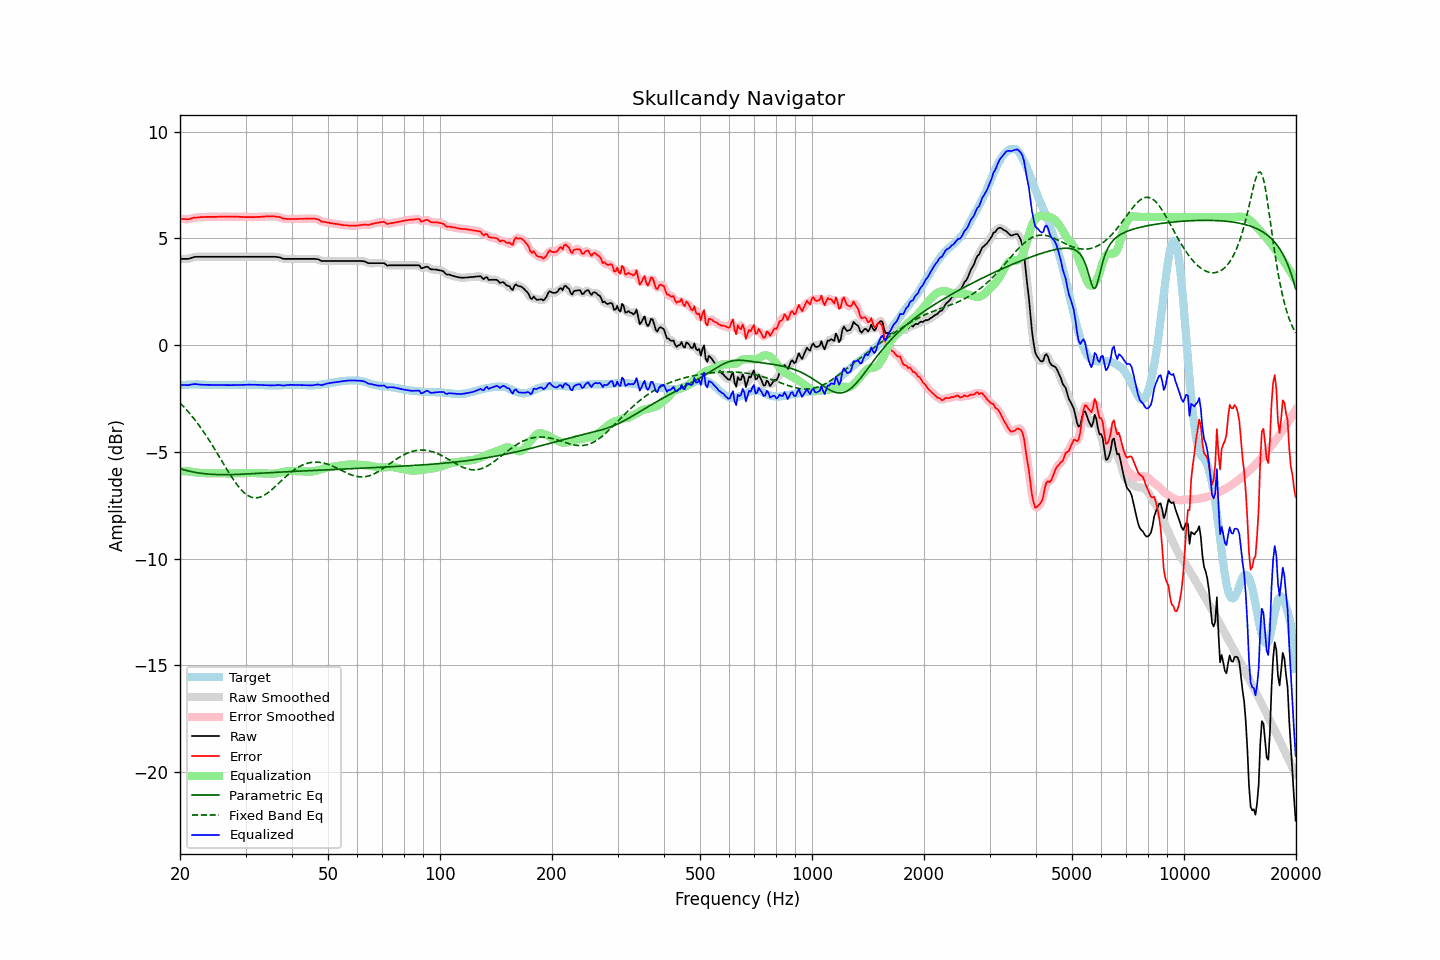

Values plotted in this chart, from the file beside it:
frequency, raw, error, smoothed, error_smoothed, equalization, parametric_eq, fixed_band_eq, equalized_raw, equalized_smoothed, target
20.00, 4.04, 5.92, 4.04, 5.92, -5.91, -5.79, -2.71, -1.87, -1.87, -1.89
20.20, 4.04, 5.91, 4.03, 5.91, -5.91, -5.81, -2.79, -1.87, -1.87, -1.88
20.40, 4.04, 5.90, 4.03, 5.90, -5.91, -5.84, -2.87, -1.87, -1.87, -1.87
20.61, 4.04, 5.90, 4.03, 5.90, -5.91, -5.86, -2.95, -1.87, -1.87, -1.87
20.81, 4.04, 5.89, 4.04, 5.89, -5.91, -5.88, -3.03, -1.88, -1.88, -1.86
21.02, 4.04, 5.89, 4.04, 5.90, -5.92, -5.89, -3.11, -1.88, -1.88, -1.86
21.23, 4.06, 5.90, 4.06, 5.91, -5.92, -5.91, -3.20, -1.87, -1.87, -1.85
21.44, 4.08, 5.92, 4.08, 5.93, -5.93, -5.93, -3.29, -1.85, -1.85, -1.85
21.66, 4.11, 5.95, 4.10, 5.95, -5.94, -5.94, -3.38, -1.84, -1.84, -1.85
21.87, 4.13, 5.97, 4.12, 5.97, -5.95, -5.96, -3.48, -1.83, -1.83, -1.85
22.09, 4.14, 5.97, 4.13, 5.98, -5.97, -5.97, -3.58, -1.83, -1.83, -1.84
22.31, 4.14, 5.97, 4.14, 5.98, -5.98, -5.98, -3.67, -1.84, -1.84, -1.84
22.54, 4.14, 5.98, 4.14, 5.98, -5.99, -6.00, -3.78, -1.85, -1.85, -1.85
22.76, 4.14, 5.99, 4.14, 5.99, -5.99, -6.01, -3.88, -1.86, -1.86, -1.86
22.99, 4.14, 5.99, 4.14, 5.99, -6.00, -6.02, -3.99, -1.86, -1.86, -1.86
23.22, 4.14, 5.99, 4.14, 6.00, -6.00, -6.02, -4.10, -1.86, -1.86, -1.86
23.45, 4.14, 6.00, 4.14, 6.00, -6.00, -6.03, -4.21, -1.86, -1.86, -1.87
23.69, 4.14, 6.00, 4.14, 6.00, -6.00, -6.04, -4.32, -1.87, -1.87, -1.87
23.92, 4.14, 6.00, 4.14, 6.00, -6.00, -6.05, -4.44, -1.87, -1.87, -1.87
24.16, 4.14, 6.00, 4.14, 6.00, -6.00, -6.05, -4.56, -1.87, -1.87, -1.87
24.40, 4.14, 6.00, 4.14, 6.00, -6.00, -6.06, -4.68, -1.87, -1.87, -1.87
24.65, 4.14, 6.00, 4.14, 6.00, -6.01, -6.06, -4.80, -1.87, -1.87, -1.87
24.89, 4.14, 6.00, 4.14, 6.00, -6.01, -6.06, -4.92, -1.87, -1.87, -1.87
25.14, 4.14, 6.00, 4.14, 6.01, -6.01, -6.07, -5.05, -1.87, -1.87, -1.87
25.39, 4.14, 6.01, 4.14, 6.01, -6.01, -6.07, -5.17, -1.87, -1.87, -1.88
25.65, 4.14, 6.01, 4.14, 6.01, -6.01, -6.07, -5.30, -1.87, -1.87, -1.88
25.91, 4.14, 6.01, 4.14, 6.01, -6.01, -6.07, -5.43, -1.88, -1.88, -1.88
26.16, 4.14, 6.01, 4.14, 6.01, -6.01, -6.07, -5.55, -1.88, -1.88, -1.88
26.43, 4.14, 6.01, 4.14, 6.01, -6.01, -6.07, -5.68, -1.88, -1.88, -1.88
26.69, 4.14, 6.01, 4.14, 6.01, -6.01, -6.07, -5.80, -1.88, -1.88, -1.88
26.96, 4.14, 6.01, 4.14, 6.01, -6.01, -6.07, -5.93, -1.88, -1.88, -1.88
27.23, 4.14, 6.01, 4.14, 6.01, -6.01, -6.07, -6.05, -1.88, -1.88, -1.88
27.50, 4.14, 6.01, 4.14, 6.01, -6.01, -6.07, -6.17, -1.88, -1.88, -1.88
27.77, 4.14, 6.01, 4.14, 6.01, -6.01, -6.07, -6.28, -1.88, -1.88, -1.88
28.05, 4.14, 6.01, 4.14, 6.01, -6.01, -6.06, -6.39, -1.88, -1.88, -1.88
28.33, 4.14, 6.01, 4.14, 6.01, -6.01, -6.06, -6.49, -1.88, -1.88, -1.88
28.62, 4.14, 6.01, 4.14, 6.01, -6.01, -6.06, -6.59, -1.87, -1.87, -1.88
28.90, 4.14, 6.00, 4.14, 6.01, -6.01, -6.06, -6.69, -1.87, -1.87, -1.87
29.19, 4.14, 6.00, 4.14, 6.00, -6.00, -6.05, -6.77, -1.87, -1.87, -1.87
29.48, 4.14, 6.00, 4.14, 6.00, -6.00, -6.05, -6.85, -1.86, -1.86, -1.87
29.78, 4.14, 5.99, 4.14, 6.00, -6.00, -6.05, -6.92, -1.86, -1.86, -1.86
30.08, 4.14, 5.99, 4.14, 5.99, -6.00, -6.04, -6.98, -1.86, -1.86, -1.86
30.38, 4.14, 5.99, 4.14, 5.99, -5.99, -6.04, -7.04, -1.86, -1.86, -1.86
30.68, 4.14, 5.99, 4.14, 5.99, -5.99, -6.03, -7.08, -1.86, -1.86, -1.86
30.99, 4.14, 5.99, 4.14, 5.99, -5.99, -6.03, -7.11, -1.86, -1.86, -1.86
31.30, 4.14, 5.99, 4.14, 5.99, -5.99, -6.03, -7.14, -1.86, -1.86, -1.86
31.61, 4.14, 5.99, 4.14, 5.99, -6.00, -6.02, -7.15, -1.86, -1.86, -1.86
31.93, 4.14, 5.99, 4.14, 6.00, -6.00, -6.02, -7.16, -1.86, -1.86, -1.86
32.24, 4.14, 6.00, 4.14, 6.00, -6.00, -6.01, -7.15, -1.86, -1.86, -1.87
32.57, 4.14, 6.00, 4.14, 6.00, -6.00, -6.01, -7.14, -1.87, -1.87, -1.87
32.89, 4.14, 6.00, 4.14, 6.01, -6.01, -6.00, -7.12, -1.87, -1.87, -1.87
33.22, 4.14, 6.01, 4.14, 6.01, -6.01, -6.00, -7.09, -1.88, -1.88, -1.88
33.55, 4.14, 6.01, 4.14, 6.02, -6.02, -5.99, -7.05, -1.88, -1.88, -1.88
33.89, 4.14, 6.02, 4.14, 6.02, -6.02, -5.99, -7.01, -1.88, -1.88, -1.89
34.23, 4.14, 6.02, 4.14, 6.02, -6.02, -5.99, -6.96, -1.89, -1.89, -1.89
34.57, 4.14, 6.02, 4.14, 6.02, -6.03, -5.98, -6.90, -1.89, -1.89, -1.89
34.92, 4.14, 6.02, 4.14, 6.02, -6.03, -5.98, -6.84, -1.89, -1.89, -1.89
35.27, 4.14, 6.02, 4.14, 6.02, -6.03, -5.97, -6.78, -1.89, -1.89, -1.89
35.62, 4.14, 6.02, 4.14, 6.02, -6.02, -5.97, -6.71, -1.89, -1.89, -1.89
35.97, 4.14, 6.02, 4.13, 6.02, -6.02, -5.96, -6.64, -1.88, -1.88, -1.89
... 635 more rows
